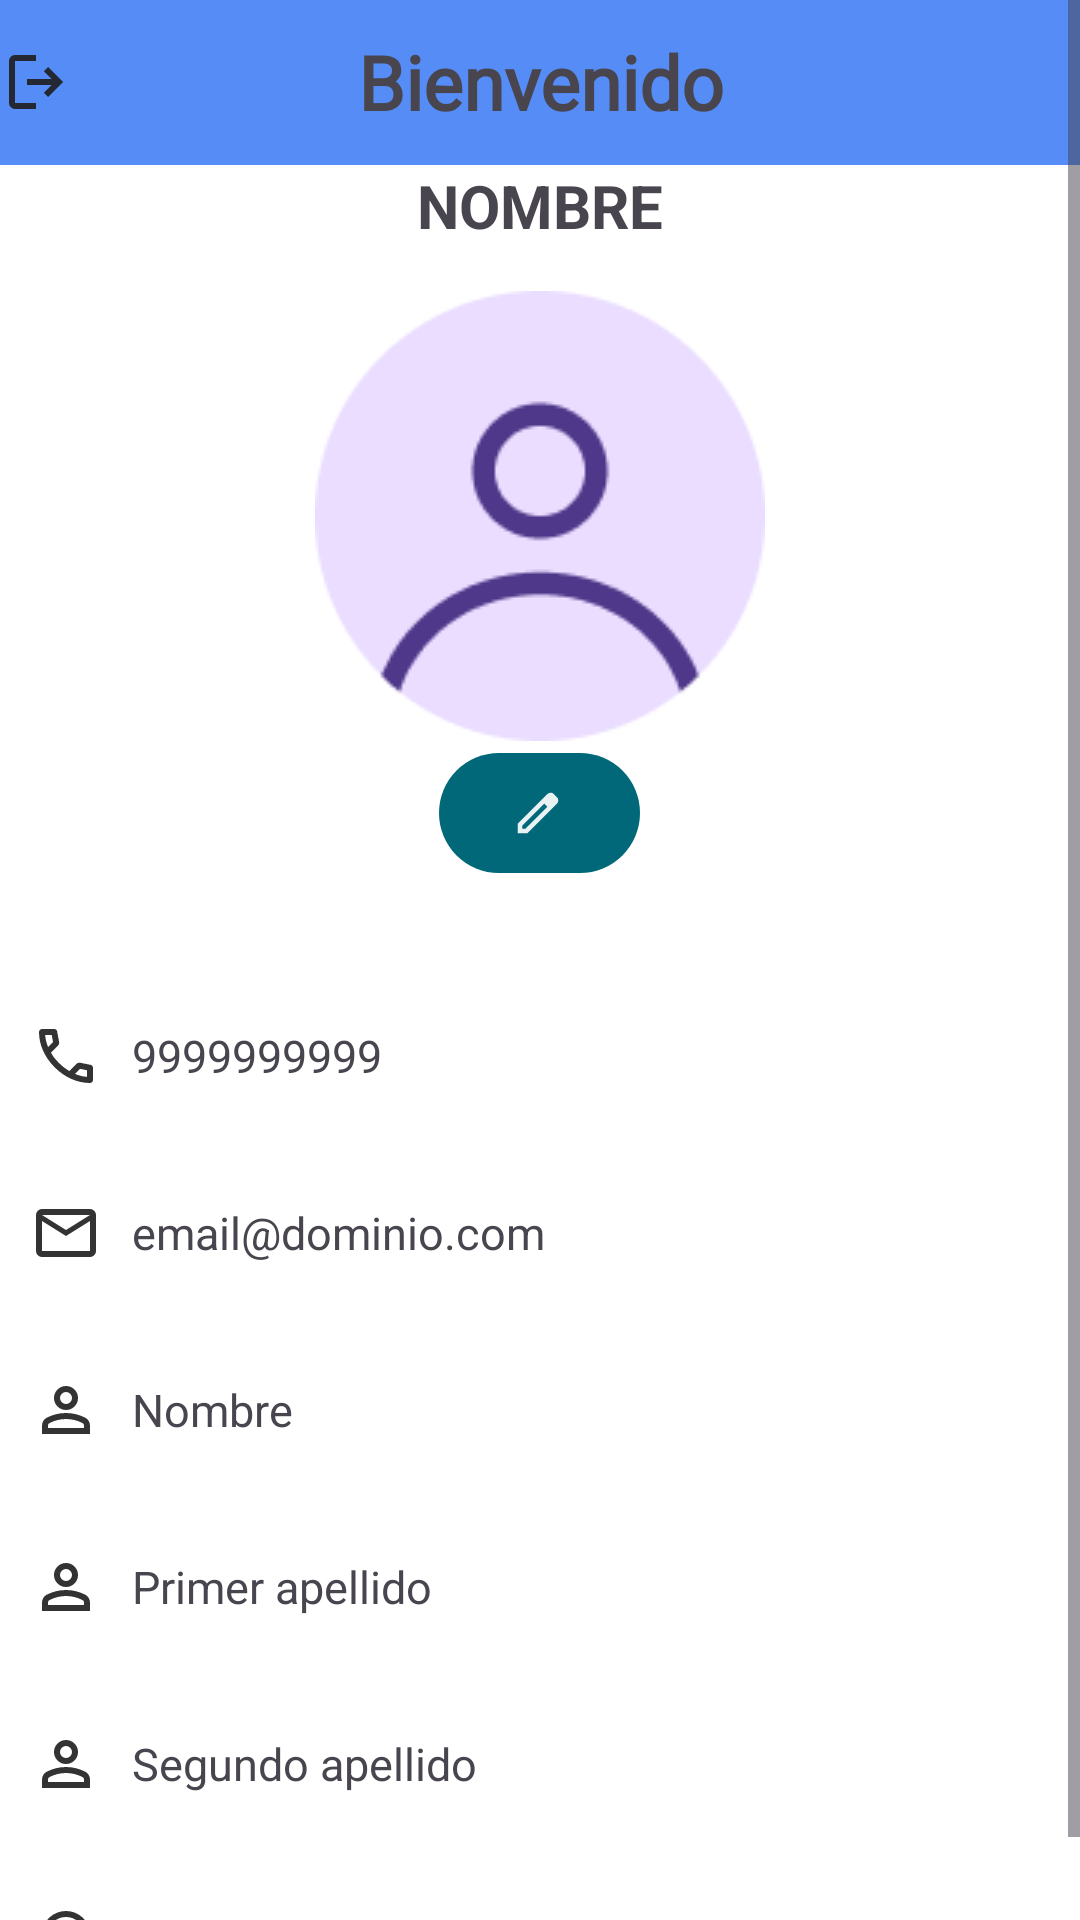

Produce the Android XML layout that renders to this screen, including the resource entries it uses.
<!-- AndroidManifest.xml: application theme Theme.MediLink -->
<!-- res/layout/fragment_cuenta.xml -->
<?xml version="1.0" encoding="utf-8"?>
<ScrollView xmlns:android="http://schemas.android.com/apk/res/android"
    xmlns:tools="http://schemas.android.com/tools"
    android:layout_width="match_parent"
    android:layout_height="match_parent"
    xmlns:app="http://schemas.android.com/apk/res-auto"
    tools:context=".Fragmentos.FragmentCuenta">

    <LinearLayout
        android:layout_width="match_parent"
        android:layout_height="match_parent"
        android:orientation="vertical"
        android:gravity="center_horizontal">

        <RelativeLayout
            android:layout_width="match_parent"
            android:layout_height="@dimen/m_toolbar_height"
            android:background="#558CF6">

            <ImageButton
                android:id="@+id/Btn_cerrar_Sesion"
                android:layout_width="wrap_content"
                android:layout_height="wrap_content"
                android:layout_centerVertical="true"
                android:background="@android:color/transparent"
                android:src="@drawable/ic_logout"/>

            <TextView
                android:id="@+id/Txt_Bienvenido"
                android:layout_width="wrap_content"
                android:layout_height="38dp"
                android:layout_centerInParent="true"
                android:gravity="center"
                android:text="@string/Txt_Bienvenido"
                android:fontFamily="@font/bold"
                android:textSize="25dp"
                android:textStyle="bold" />

        </RelativeLayout>

        <TextView
            android:id="@+id/Tv_nombreCopia"
            android:text="@string/Tv_nombre"
            android:textSize="20sp"
            android:textStyle="bold"
            android:textAllCaps="true"
            android:layout_width="wrap_content"
            android:layout_height="wrap_content"/>

        <ImageView
            android:id="@+id/Tv_perfil"
            android:layout_width="150dp"
            android:layout_height="150dp"
            android:src="@drawable/imagen_perfil"
            android:layout_marginTop="15dp"
            android:scaleType="centerCrop"/>

        <com.google.android.material.button.MaterialButton
            android:id="@+id/Btn_editar_perfil"
            android:layout_width="67dp"
            android:layout_height="wrap_content"
            android:layout_alignParentStart="true"
            android:layout_alignParentTop="true"
            android:textAllCaps="true"
            android:textColorLink="#D1CCCC"
            app:icon="@drawable/ic_edit" />

        <LinearLayout
            android:layout_width="match_parent"
            android:layout_height="wrap_content"
            android:orientation="vertical"
            android:layout_marginTop="20dp">

            <LinearLayout
                android:layout_width="match_parent"
                android:layout_height="wrap_content"
                android:orientation="horizontal"
                android:gravity="center_vertical"
                android:layout_marginTop="15dp"
                android:background="?attr/selectableItemBackground"
                android:padding="10dp">

                <ImageView
                    android:layout_width="24dp"
                    android:layout_height="24dp"
                    android:src="@drawable/ic_cel"
                    android:layout_marginEnd="10dp"/>

                <TextView
                    android:id="@+id/Tv_telefono"
                    android:text="@string/Tv_telefono"
                    android:textSize="15sp"
                    android:layout_width="wrap_content"
                    android:layout_height="wrap_content"/>
            </LinearLayout>

            <LinearLayout
                android:layout_width="match_parent"
                android:layout_height="wrap_content"
                android:orientation="horizontal"
                android:layout_marginTop="15dp"
                android:gravity="center_vertical"
                android:background="?attr/selectableItemBackground"
                android:padding="10dp">

                <ImageView
                    android:layout_width="24dp"
                    android:layout_height="24dp"
                    android:src="@drawable/ic_googleeee"
                    android:layout_marginEnd="10dp"/>

                <TextView
                    android:id="@+id/Tv_email"
                    android:text="@string/Tv_email"
                    android:textSize="15sp"
                    android:layout_width="wrap_content"
                    android:layout_height="wrap_content"/>
            </LinearLayout>

            <LinearLayout
                android:layout_width="match_parent"
                android:layout_height="wrap_content"
                android:orientation="horizontal"
                android:gravity="center_vertical"
                android:layout_marginTop="15dp"
                android:background="?attr/selectableItemBackground"
                android:padding="10dp">

                <ImageView
                    android:layout_width="24dp"
                    android:layout_height="24dp"
                    android:src="@drawable/ic_nombre"
                    android:layout_marginEnd="10dp"/>

                <TextView
                    android:id="@+id/Tv_nombre"
                    android:text="@string/Tv_nombre"
                    android:textSize="15sp"
                    android:layout_width="wrap_content"
                    android:layout_height="wrap_content"/>
            </LinearLayout>

            <LinearLayout
                android:layout_width="match_parent"
                android:layout_height="wrap_content"
                android:orientation="horizontal"
                android:gravity="center_vertical"
                android:layout_marginTop="15dp"
                android:background="?attr/selectableItemBackground"
                android:padding="10dp">

                <ImageView
                    android:layout_width="24dp"
                    android:layout_height="24dp"
                    android:src="@drawable/ic_nombre"
                    android:layout_marginEnd="10dp"/>

                <TextView
                    android:id="@+id/Tv_primerapellido"
                    android:text="@string/Tv_primerapellido"
                    android:textSize="15sp"
                    android:layout_width="wrap_content"
                    android:layout_height="wrap_content"/>
            </LinearLayout>

            <LinearLayout
                android:layout_width="match_parent"
                android:layout_height="wrap_content"
                android:orientation="horizontal"
                android:gravity="center_vertical"
                android:layout_marginTop="15dp"
                android:background="?attr/selectableItemBackground"
                android:padding="10dp">

                <ImageView
                    android:layout_width="24dp"
                    android:layout_height="24dp"
                    android:src="@drawable/ic_nombre"
                    android:layout_marginEnd="10dp"/>

                <TextView
                    android:id="@+id/Tv_segundoapellido"
                    android:text="@string/Tv_segundoapellido"
                    android:textSize="15sp"
                    android:layout_width="wrap_content"
                    android:layout_height="wrap_content"/>
            </LinearLayout>

            <LinearLayout
                android:layout_width="match_parent"
                android:layout_height="wrap_content"
                android:orientation="horizontal"
                android:gravity="center_vertical"
                android:layout_marginTop="15dp"
                android:background="?attr/selectableItemBackground"
                android:padding="10dp">

                <ImageView
                    android:layout_width="24dp"
                    android:layout_height="24dp"
                    android:src="@drawable/ic_location"
                    android:layout_marginEnd="10dp"/>

                <TextView
                    android:id="@+id/Tv_cp"
                    android:text="@string/Tv_cp"
                    android:textSize="15sp"
                    android:layout_width="wrap_content"
                    android:layout_height="wrap_content"/>
            </LinearLayout>

        </LinearLayout>

    </LinearLayout>

</ScrollView>
<!-- resources referenced by this layout -->
<resources>
  <dimen name="m_toolbar_height">55dp</dimen>
  <!-- drawable ic_logout (drawable) -->
  <vector xmlns:android="http://schemas.android.com/apk/res/android" android:alpha="0.91" android:height="24dp" android:viewportHeight="960" android:viewportWidth="960" android:width="24dp">
        
      <path android:fillColor="#1f1f1f" android:pathData="M200,840q-33,0 -56.5,-23.5T120,760v-560q0,-33 23.5,-56.5T200,120h280v80L200,200v560h280v80L200,840ZM640,680 L585,622 687,520L360,520v-80h327L585,338l55,-58 200,200 -200,200Z"/>
      
  </vector>
  <string name="Tv_cp">Codigo postal</string>
  <string name="Tv_email">email@dominio.com</string>
  <string name="Tv_nombre">Nombre</string>
  <string name="Tv_primerapellido">Primer apellido</string>
  <string name="Tv_segundoapellido">Segundo apellido</string>
  <string name="Tv_telefono">9999999999</string>
  <string name="Txt_Bienvenido">Bienvenido</string>
  <style name="Theme.MediLink" parent="Base.Theme.MediLink" />
  <color name="md_theme_primary">#006878</color>
  <color name="md_theme_onPrimary">#FFFFFF</color>
  <color name="md_theme_primaryContainer">#A7EEFF</color>
  <color name="md_theme_onPrimaryContainer">#004E5B</color>
  <color name="md_theme_secondary">#4B6268</color>
  <color name="md_theme_onSecondary">#FFFFFF</color>
  <color name="md_theme_secondaryContainer">#CDE7EE</color>
  <color name="md_theme_onSecondaryContainer">#334A50</color>
  <color name="md_theme_tertiary">#555D7E</color>
  <color name="md_theme_onTertiary">#FFFFFF</color>
  <color name="md_theme_tertiaryContainer">#DCE1FF</color>
  <color name="md_theme_onTertiaryContainer">#3E4565</color>
  <color name="md_theme_error">#BA1A1A</color>
  <color name="md_theme_onError">#FFFFFF</color>
  <color name="md_theme_errorContainer">#FFDAD6</color>
  <color name="md_theme_onErrorContainer">#93000A</color>
  <color name="white">#FFFFFFFF</color>
  <color name="md_theme_onBackground">#171D1E</color>
  <color name="md_theme_surface">#F5FAFC</color>
  <color name="md_theme_onSurface">#171D1E</color>
  <color name="md_theme_surfaceVariant">#DBE4E7</color>
  <color name="md_theme_onSurfaceVariant">#3F484B</color>
  <color name="md_theme_outline">#6F797B</color>
  <color name="md_theme_outlineVariant">#BFC8CB</color>
  <color name="md_theme_inverseSurface">#2B3133</color>
  <color name="md_theme_inverseOnSurface">#ECF2F3</color>
  <color name="md_theme_inversePrimary">#83D2E5</color>
  <color name="md_theme_primaryFixed">#A7EEFF</color>
  <color name="md_theme_onPrimaryFixed">#001F25</color>
  <color name="md_theme_primaryFixedDim">#83D2E5</color>
  <color name="md_theme_onPrimaryFixedVariant">#004E5B</color>
  <color name="md_theme_secondaryFixed">#CDE7EE</color>
  <color name="md_theme_onSecondaryFixed">#051F24</color>
  <color name="md_theme_secondaryFixedDim">#B2CBD2</color>
  <color name="md_theme_onSecondaryFixedVariant">#334A50</color>
  <color name="md_theme_tertiaryFixed">#DCE1FF</color>
  <color name="md_theme_onTertiaryFixed">#121A37</color>
  <color name="md_theme_tertiaryFixedDim">#BDC5EB</color>
  <color name="md_theme_onTertiaryFixedVariant">#3E4565</color>
  <color name="md_theme_surfaceDim">#D5DBDD</color>
  <color name="md_theme_surfaceBright">#F5FAFC</color>
  <color name="md_theme_surfaceContainerLowest">#FFFFFF</color>
  <color name="md_theme_surfaceContainerLow">#EFF4F6</color>
  <color name="md_theme_surfaceContainer">#E9EFF1</color>
  <color name="md_theme_surfaceContainerHigh">#E4E9EB</color>
  <color name="md_theme_surfaceContainerHighest">#DEE3E5</color>
</resources>
